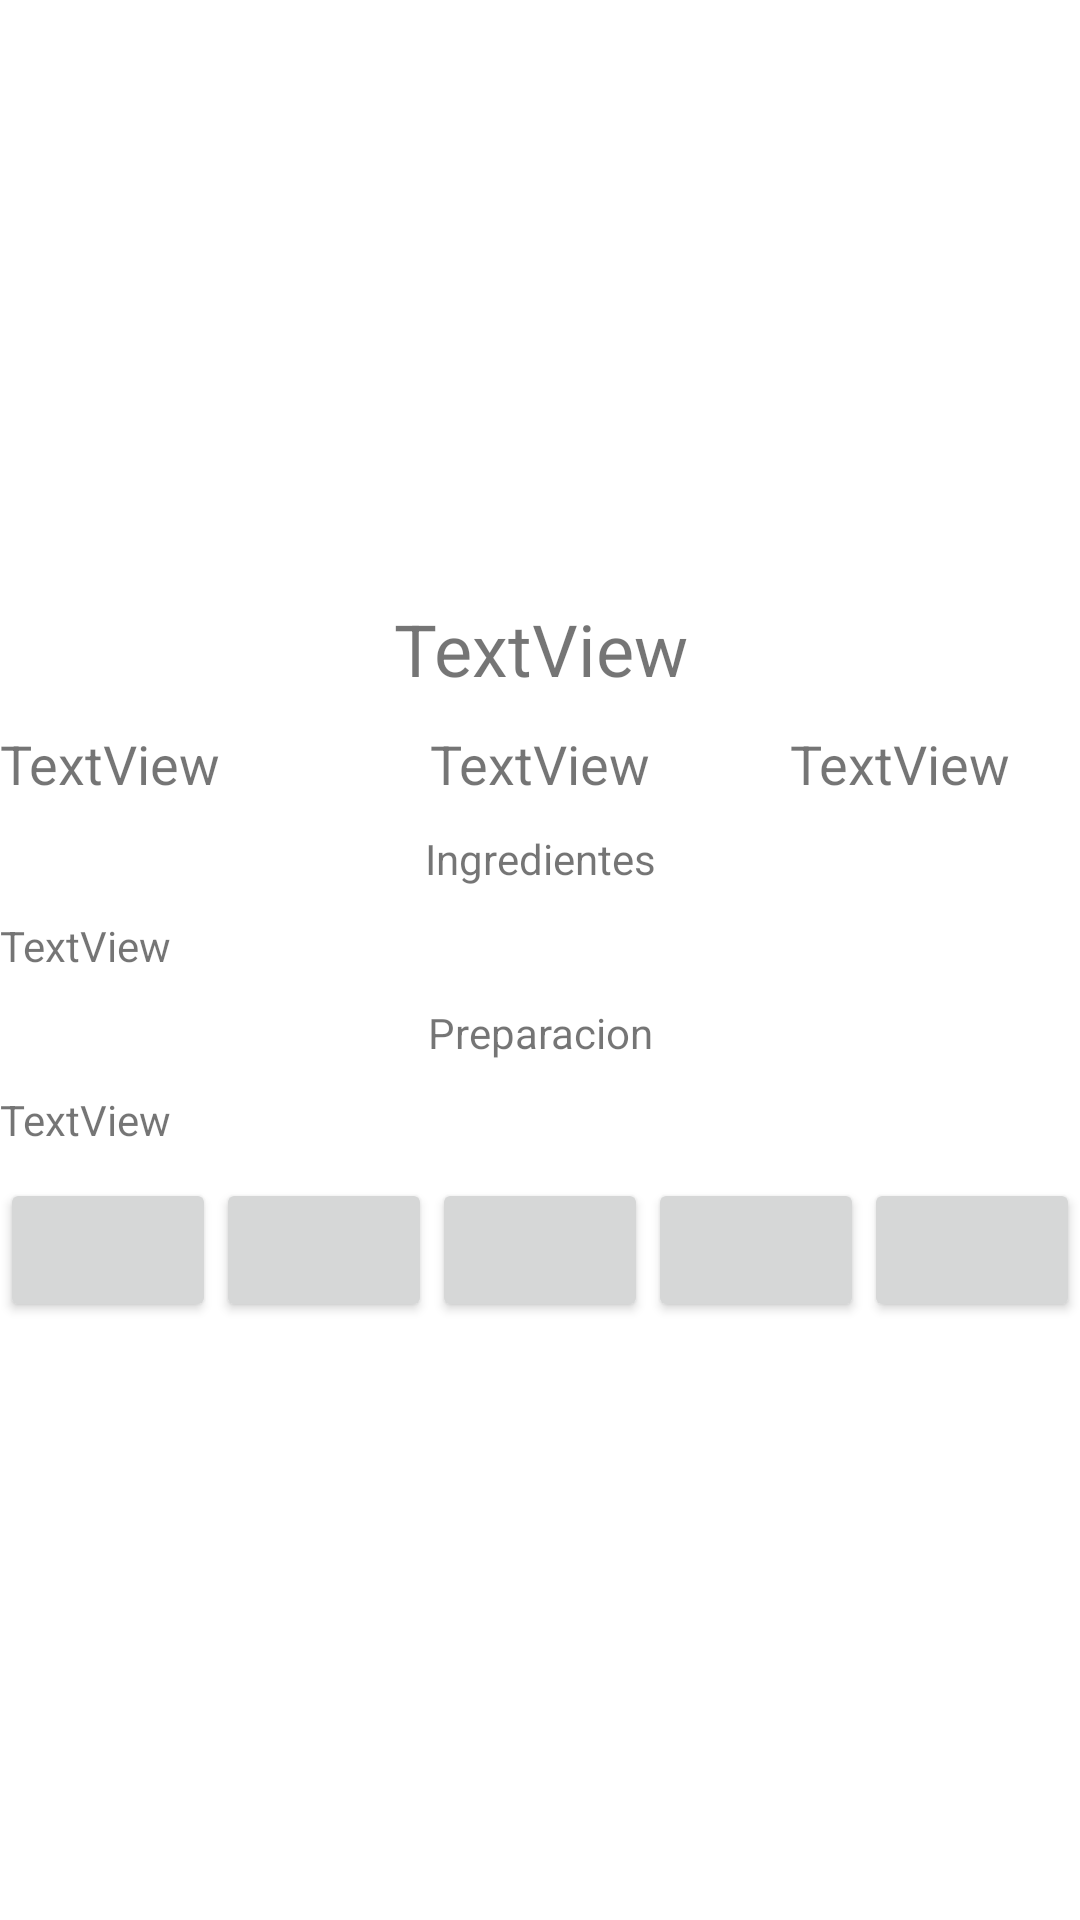

Reconstruct the res/layout file that produces this screen, plus the resources it refers to.
<!-- AndroidManifest.xml: application theme Theme.BartoChef -->
<!-- res/layout/activity_ficha_receta.xml -->
<?xml version="1.0" encoding="utf-8"?>
<androidx.constraintlayout.widget.ConstraintLayout xmlns:android="http://schemas.android.com/apk/res/android"
    xmlns:app="http://schemas.android.com/apk/res-auto"
    xmlns:tools="http://schemas.android.com/tools"
    android:layout_width="match_parent"
    android:layout_height="match_parent"
    android:background="@color/white"
    tools:context=".Ficha_receta">

    <ScrollView
        android:layout_width="match_parent"
        android:layout_height="match_parent"
        app:layout_constraintBottom_toBottomOf="parent"
        app:layout_constraintEnd_toEndOf="parent"
        app:layout_constraintHorizontal_bias="0.0"
        app:layout_constraintStart_toStartOf="parent"
        app:layout_constraintTop_toTopOf="parent"
        app:layout_constraintVertical_bias="0.0">

        <LinearLayout
            android:layout_width="match_parent"
            android:layout_height="wrap_content"
            android:orientation="vertical">

            <ImageView
                android:id="@+id/ImgFoto"
                android:layout_width="232dp"
                android:layout_height="190dp"
                android:layout_gravity="center_horizontal"
                tools:srcCompat="@tools:sample/avatars" />

            <Space
                android:layout_width="match_parent"
                android:layout_height="10dp" />

            <TextView
                android:id="@+id/TxtTitulo"
                android:layout_width="match_parent"
                android:layout_height="wrap_content"
                android:layout_gravity="center_horizontal"
                android:gravity="center_horizontal"
                android:text="TextView"
                android:textSize="24sp" />

            <Space
                android:layout_width="match_parent"
                android:layout_height="10dp" />

            <LinearLayout
                android:layout_width="match_parent"
                android:layout_height="match_parent"
                android:orientation="horizontal">

                <TextView
                    android:id="@+id/TxtCocinero"
                    android:layout_width="wrap_content"
                    android:layout_height="wrap_content"
                    android:layout_gravity="center_horizontal"
                    android:layout_weight="1"
                    android:text="TextView"
                    android:textSize="18sp" />

                <TextView
                    android:id="@+id/TxtCategoria"
                    android:layout_width="wrap_content"
                    android:layout_height="wrap_content"
                    android:layout_weight="1"
                    android:gravity="center_horizontal"
                    android:text="TextView"
                    android:textSize="18sp" />

                <TextView
                    android:id="@+id/TxtNacionalidad"
                    android:layout_width="wrap_content"
                    android:layout_height="wrap_content"
                    android:layout_weight="1"

                    android:gravity="center_horizontal"
                    android:text="TextView"
                    android:textSize="18sp" />
            </LinearLayout>

            <Space
                android:layout_width="match_parent"
                android:layout_height="10dp" />

            <TextView
                android:id="@+id/TituloIngredientes"
                android:layout_width="match_parent"
                android:layout_height="wrap_content"
                android:gravity="center_horizontal"
                android:text="Ingredientes" />

            <Space
                android:layout_width="match_parent"
                android:layout_height="10dp" />

            <TextView
                android:id="@+id/TxtIngredientes"
                android:layout_width="match_parent"
                android:layout_height="wrap_content"
                android:text="TextView" />

            <Space
                android:layout_width="match_parent"
                android:layout_height="10dp" />

            <TextView
                android:id="@+id/TituloPreparacion"
                android:layout_width="match_parent"
                android:layout_height="wrap_content"
                android:gravity="center_horizontal"
                android:text="Preparacion" />

            <Space
                android:layout_width="match_parent"
                android:layout_height="10dp" />

            <TextView
                android:id="@+id/TxtReceta"
                android:layout_width="match_parent"
                android:layout_height="wrap_content"
                android:text="TextView" />

            <Space
                android:layout_width="match_parent"
                android:layout_height="10dp" />

            <LinearLayout
                android:layout_width="match_parent"
                android:layout_height="match_parent"
                android:orientation="horizontal">

                <Button
                    android:id="@+id/Punto1"
                    android:layout_width="wrap_content"
                    android:layout_height="wrap_content"
                    android:layout_weight="1"
                    app:icon="@drawable/puntos" />

                <Button
                    android:id="@+id/Punto2"
                    android:layout_width="wrap_content"
                    android:layout_height="wrap_content"
                    android:layout_weight="1"
                    app:icon="@drawable/puntos" />

                <Button
                    android:id="@+id/Punto3"
                    android:layout_width="wrap_content"
                    android:layout_height="wrap_content"
                    android:layout_weight="1"
                    app:icon="@drawable/puntos" />

                <Button
                    android:id="@+id/Punto4"
                    android:layout_width="wrap_content"
                    android:layout_height="wrap_content"
                    android:layout_weight="1"
                    app:icon="@drawable/puntos" />

                <Button
                    android:id="@+id/Punto5"
                    android:layout_width="wrap_content"
                    android:layout_height="wrap_content"
                    android:layout_weight="1"
                    app:icon="@drawable/puntos" />
            </LinearLayout>

        </LinearLayout>
    </ScrollView>

</androidx.constraintlayout.widget.ConstraintLayout>
<!-- resources referenced by this layout -->
<resources>
  <!-- drawable puntos: png bitmap (drawable-v24, 3430 bytes) -->
  <style name="Theme.BartoChef" parent="Theme.MaterialComponents.DayNight.DarkActionBar">
          
          <item name="colorPrimary">@color/purple_500</item>
          <item name="colorPrimaryVariant">@color/purple_700</item>
          <item name="colorOnPrimary">@color/white</item>
          
          <item name="colorSecondary">@color/teal_200</item>
          <item name="colorSecondaryVariant">@color/teal_700</item>
          <item name="colorOnSecondary">@color/black</item>
          
          <item name="android:statusBarColor" tools:targetApi="l">?attr/colorPrimaryVariant</item>
          
      </style>
  <!-- not gathered from this repository: default colours our renderer supplied (Android Studio template values) -->
  <color name="purple_500">#FF6200EE</color>
  <color name="purple_700">#FF3700B3</color>
  <color name="teal_200">#FF03DAC5</color>
  <color name="teal_700">#FF018786</color>
  <color name="black">#FF000000</color>
  <color name="white">#FFFFFFFF</color>
</resources>
